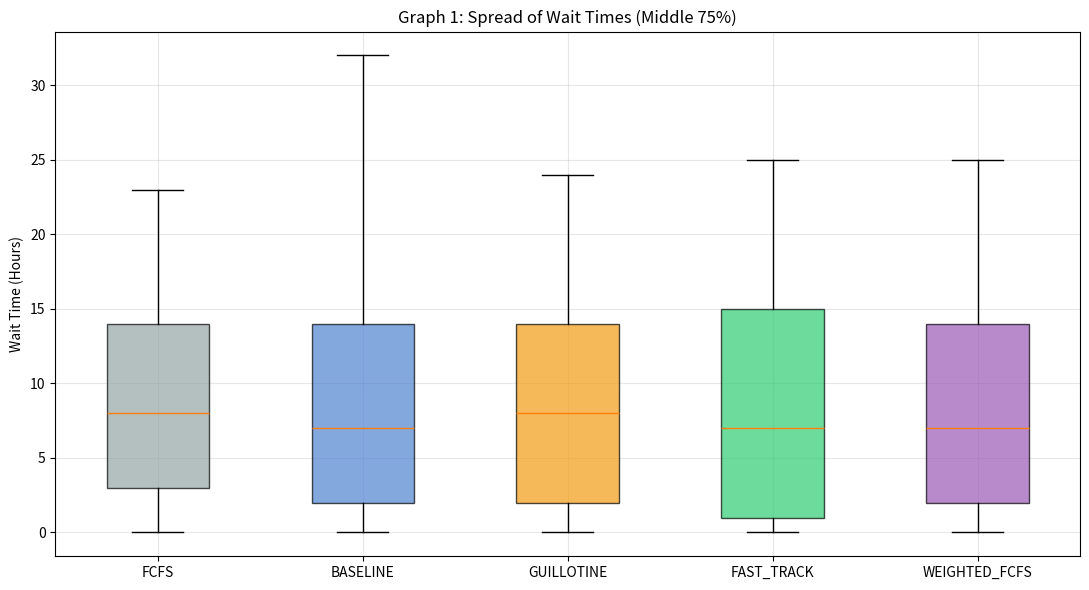
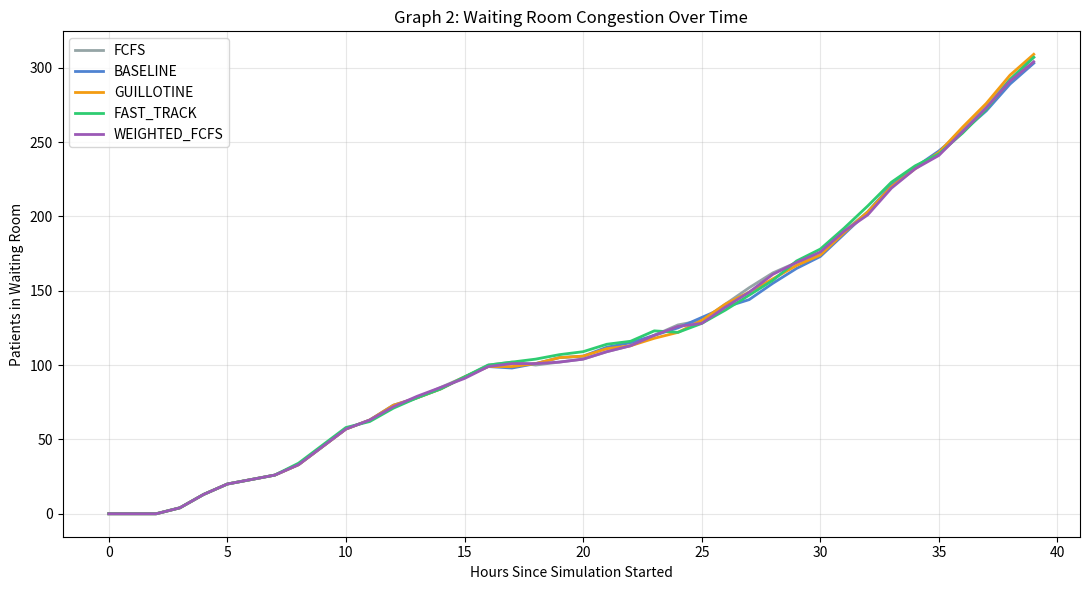
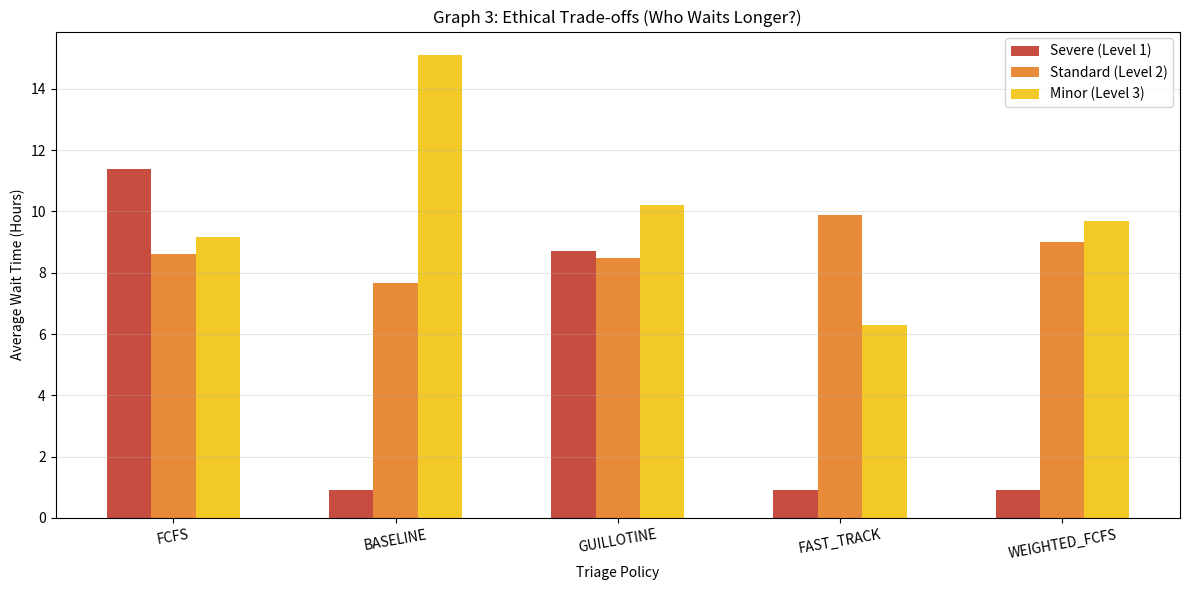
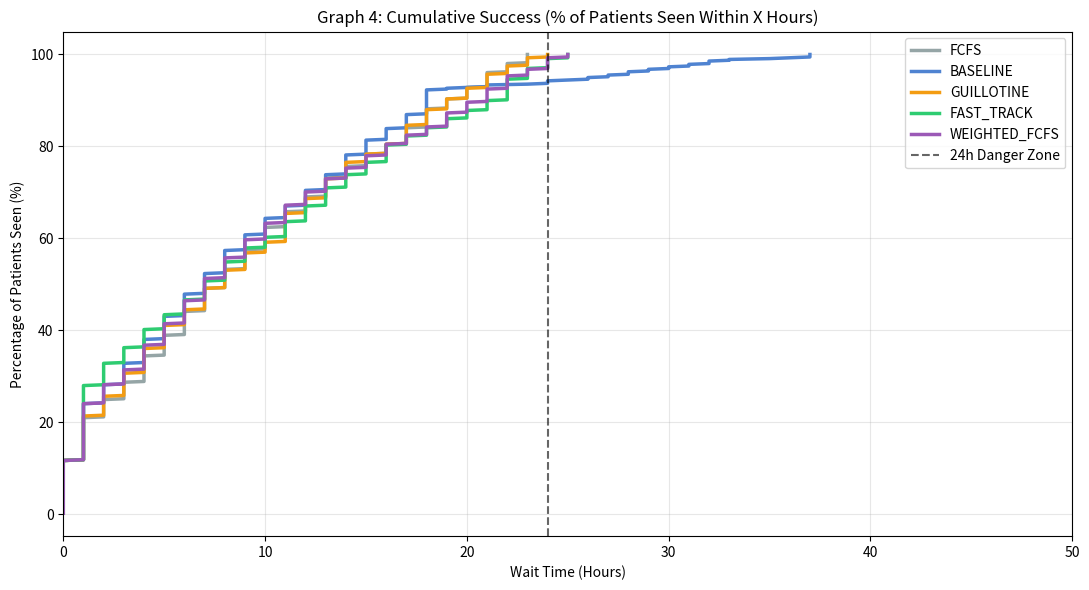
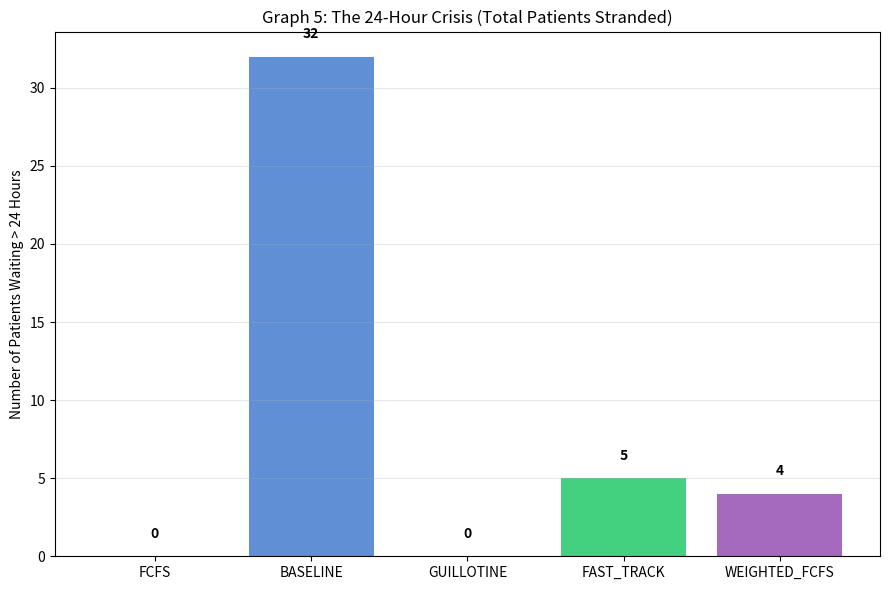
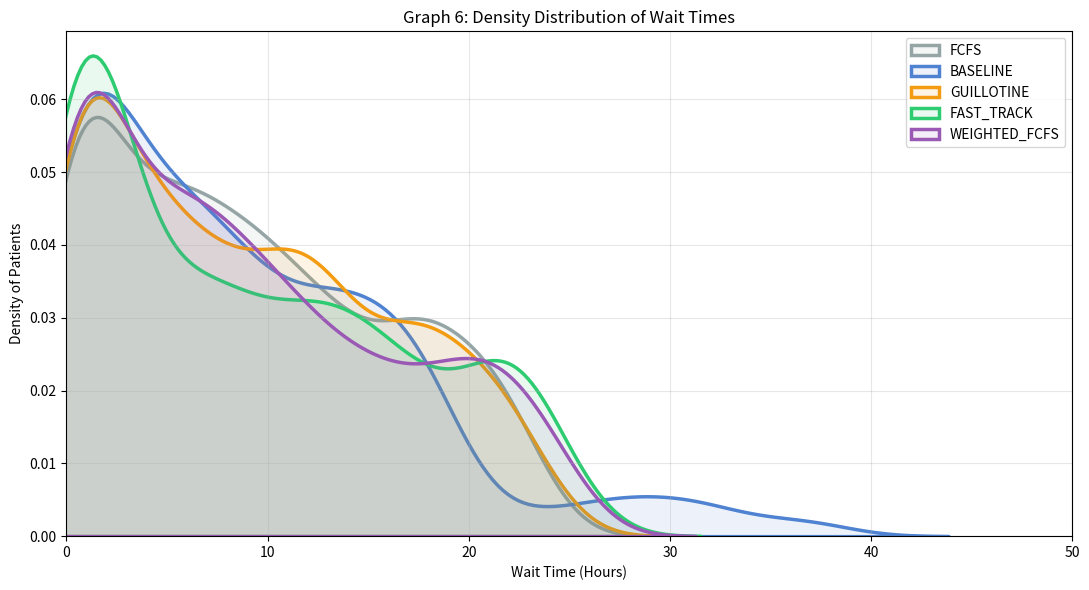

Reproduce these figures in Python, in order.
import random
import numpy as np
import matplotlib.pyplot as plt
import seaborn as sns
from dataclasses import dataclass

# ==========================
# 1. SCIENTIFIC CONFIGURATION
# ==========================
CONFIG = {
    'NOMINAL_CAPACITY': 75,      # UofA is significantly larger than Victoria
    'MAX_OVERCROWD': 1.3,       # High tolerance for surge
    'CONGESTION_PENALTY': 0.25,  # Efficiency drops more in large centers
    'TRIAGE_ERROR_RATE': 0.08, 
    'SHORT_THRESHOLD': 12.0,   
    'LONG_THRESHOLD': 36.0,     
    # New policy thresholds
    'ESCALATION_L2_THRESHOLD': 8,   # L2 escalates after 8h wait
    'ESCALATION_L3_THRESHOLD': 15,  # L3 escalates after 15h wait
}

@dataclass
class Patient:
    id: int
    arrival_time: int
    true_service_duration: float 
    perceived_severity: int      
    
    def __post_init__(self):
        self.wait_time = 0
        self.status = "WAITING" 
        self.time_in_bed = 0

class EREngineV3:
    def __init__(self, arrival_schedule, policy_mode="BASELINE"):
        self.schedule = arrival_schedule
        self.policy_mode = policy_mode
        self.env_time = 0
        
        self.queue = []
        self.beds = []
        self.completed = []
        self.history_queue_length = [] 
        
    def spawn_patients(self, count, offset_time=None):
        for _ in range(int(count)):
            p_id = len(self.queue) + len(self.beds) + len(self.completed)
            
            # Service Duration Distribution (Adjusted for UofA Complexity)
            # High-acuity trauma centers have longer tails in service time
            true_duration = random.lognormvariate(mu=np.log(12), sigma=0.7)
            
            # Probability Distribution for UofA (High Acuity)
            # 15% Level 1 (Severe), 45% Level 2 (Standard), 40% Level 3 (Minor)
            rand_val = random.random()
            if rand_val < 0.05: base_severity = 1
            elif rand_val < 0.80: base_severity = 2
            else: base_severity = 3
                
            arr_time = self.env_time if offset_time is None else offset_time
            p = Patient(p_id, arr_time, true_duration, base_severity)
            self.queue.append(p)

    def sort_queue(self):
        if self.policy_mode == "FCFS":
            self.queue.sort(key=lambda p: -p.wait_time)
            
        elif self.policy_mode == "BASELINE":
            self.queue.sort(key=lambda p: (p.perceived_severity, -p.wait_time))
            
        elif self.policy_mode == "GUILLOTINE":
            self.queue.sort(key=lambda p: (
                0 if p.wait_time > 10 else p.perceived_severity, 
                -p.wait_time
            ))
            
        elif self.policy_mode == "FAST_TRACK":
            def fast_track_priority(p):
                if p.perceived_severity == 1: return 1
                elif p.perceived_severity == 2 and p.wait_time > 10: return 1.5 
                elif p.perceived_severity == 3: return 2
                else: return 3 
                
            self.queue.sort(key=lambda p: (fast_track_priority(p), -p.wait_time))
        
        elif self.policy_mode == "WEIGHTED_FCFS":
            def max_min_priority(p):
                if p.perceived_severity == 1:
                    return (0, -p.wait_time)   # L1: severity-first as always
                else:
                    return (1, -p.wait_time)   # L2+L3: pure wait time, no distinction
            
            self.queue.sort(key=max_min_priority)

    def step(self):
        if self.env_time < len(self.schedule):
            new_count = self.schedule[self.env_time]
        else:
            new_count = 0 
            
        self.spawn_patients(new_count)
        
        for p in self.queue:
            p.wait_time += 1
            
        current_occupancy = len(self.beds) / CONFIG['NOMINAL_CAPACITY']
        efficiency = 1.0
        if current_occupancy > 1.0:
            efficiency -= CONFIG['CONGESTION_PENALTY']
            
        remaining_beds = []
        for p in self.beds:
            p.time_in_bed += 1
            progress = 1.0 * efficiency
            
            if p.time_in_bed * progress >= p.true_service_duration:
                p.status = "DISCHARGED"
                self.completed.append(p)
            else:
                remaining_beds.append(p)
        self.beds = remaining_beds
        
        self.sort_queue()
        real_limit = int(CONFIG['NOMINAL_CAPACITY'] * CONFIG['MAX_OVERCROWD'])
        
        while self.queue and len(self.beds) < real_limit:
            p = self.queue.pop(0)
            p.status = "IN_BED"
            self.beds.append(p)
            
        self.history_queue_length.append(len(self.queue))
        self.env_time += 1

# ==========================
# 3. RUNNER & 6-GRAPH ANALYTICS
# ==========================
def run_v3_experiment(arrival_data):
    policies = ["FCFS", "BASELINE", "GUILLOTINE", "FAST_TRACK", "WEIGHTED_FCFS"]
    colors = ['#95a5a6', '#4f83d1', '#f39c12', '#2ecc71', '#9b59b6']  # +Purple
    
    results_map = {}
    queue_history = {}
    severity_waits = {pol: {1: [], 2: [], 3: []} for pol in policies}
    
    print("\n" + "="*50)
    print("ER SIMULATION ANALYTICS DASHBOARD")
    print("="*50)
    
    for pol in policies:
        random.seed(42)
        np.random.seed(42)
        
        engine = EREngineV3(arrival_data, policy_mode=pol)
        
        for _ in range(65):
            past_time = -int(random.uniform(0, 48))
            engine.spawn_patients(1, offset_time=past_time)
        
        engine.sort_queue()
        real_limit = int(CONFIG['NOMINAL_CAPACITY'] * CONFIG['MAX_OVERCROWD'])
        while engine.queue and len(engine.beds) < real_limit:
            p = engine.queue.pop(0)
            p.status = "IN_BED"
            engine.beds.append(p)
        
        for _ in range(len(arrival_data)):
            engine.step()
            
        all_patients = engine.completed + engine.beds + engine.queue
        waits = [p.wait_time for p in all_patients]
        results_map[pol] = waits
        queue_history[pol] = engine.history_queue_length
        
        for p in all_patients:
            severity_waits[pol][p.perceived_severity].append(p.wait_time)
        
        avg = np.mean(waits)
        median = np.median(waits)
        max_w = np.max(waits)
        bad_w = sum(1 for w in waits if w > 24)
        crit_avg = np.mean(severity_waits[pol][1]) if severity_waits[pol][1] else 0
        
        print(f"\nPolicy: {pol}")
        print(f"  Overall -> Median: {median:.1f}h | Avg: {avg:.1f}h | Max: {max_w:.1f}h | >24h: {bad_w}")
        print(f"  Critical-> Avg Wait for Severe Patients (Level 1): {crit_avg:.1f}h")

    # GRAPH GENERATION (6 GRAPHS)
    
    # Graph 1: The Boxplot
    plt.figure(figsize=(11, 6))
    bplot = plt.boxplot([results_map[p] for p in policies], tick_labels=policies, showfliers=False, patch_artist=True)
    for patch, color in zip(bplot['boxes'], colors):
        patch.set_facecolor(color)
        patch.set_alpha(0.7)
    plt.title("Graph 1: Spread of Wait Times (Middle 75%)")
    plt.ylabel("Wait Time (Hours)")
    plt.grid(True, alpha=0.3)
    plt.tight_layout()
    plt.savefig("AHS_Graph1_Boxplot.png")
    
    # Graph 2: Waiting Room Size Over Time
    plt.figure(figsize=(11, 6))
    for i, pol in enumerate(policies):
        plt.plot(queue_history[pol], label=pol, linewidth=2, color=colors[i])
    plt.title("Graph 2: Waiting Room Congestion Over Time")
    plt.xlabel("Hours Since Simulation Started")
    plt.ylabel("Patients in Waiting Room")
    plt.legend()
    plt.grid(True, alpha=0.3)
    plt.tight_layout()
    plt.savefig("AHS_Graph2_Queue_Size.png")
    
    # Graph 3: Wait Time by Severity Level
    plt.figure(figsize=(12, 6))
    bar_width = 0.2
    index = np.arange(len(policies))
    
    avg_sev1 = [np.mean(severity_waits[p][1]) for p in policies]
    avg_sev2 = [np.mean(severity_waits[p][2]) for p in policies]
    avg_sev3 = [np.mean(severity_waits[p][3]) for p in policies]
    
    plt.bar(index, avg_sev1, bar_width, label='Severe (Level 1)', color='#c0392b', alpha=0.9)
    plt.bar(index + bar_width, avg_sev2, bar_width, label='Standard (Level 2)', color='#e67e22', alpha=0.9)
    plt.bar(index + 2*bar_width, avg_sev3, bar_width, label='Minor (Level 3)', color='#f1c40f', alpha=0.9)
    
    plt.xlabel('Triage Policy')
    plt.ylabel('Average Wait Time (Hours)')
    plt.title('Graph 3: Ethical Trade-offs (Who Waits Longer?)')
    plt.xticks(index + bar_width, policies, rotation=10)
    plt.legend()
    plt.grid(axis='y', alpha=0.3)
    plt.tight_layout()
    plt.savefig("AHS_Graph3_Severity_Tradeoff.png")

    # Graph 4: CDF
    plt.figure(figsize=(11, 6))
    for i, pol in enumerate(policies):
        sorted_waits = np.sort(results_map[pol])
        yvals = np.arange(1, len(sorted_waits)+1) / len(sorted_waits) * 100
        plt.plot(sorted_waits, yvals, label=pol, linewidth=2.5, color=colors[i])
    
    plt.axvline(x=24, color='black', linestyle='--', alpha=0.6, label='24h Danger Zone')
    plt.title("Graph 4: Cumulative Success (% of Patients Seen Within X Hours)")
    plt.xlabel("Wait Time (Hours)")
    plt.ylabel("Percentage of Patients Seen (%)")
    plt.legend()
    plt.grid(True, alpha=0.3)
    plt.xlim(0, 50) 
    plt.tight_layout()
    plt.savefig("AHS_Graph4_Cumulative_Success.png")

    # Graph 5: >24h Crisis Bar Chart
    plt.figure(figsize=(9, 6))
    bad_counts = [sum(1 for w in results_map[p] if w > 24) for p in policies]
    bars = plt.bar(policies, bad_counts, color=colors, alpha=0.9)
    plt.title("Graph 5: The 24-Hour Crisis (Total Patients Stranded)")
    plt.ylabel("Number of Patients Waiting > 24 Hours")
    for bar in bars:
        yval = bar.get_height()
        plt.text(bar.get_x() + bar.get_width()/2, yval + 1, int(yval), ha='center', va='bottom', fontweight='bold')
    plt.grid(axis='y', alpha=0.3)
    plt.tight_layout()
    plt.savefig("AHS_Graph5_Crisis_Count.png")

    # Graph 6: KDE Density
    plt.figure(figsize=(11, 6))
    for i, pol in enumerate(policies):
        sns.kdeplot(results_map[pol], label=pol, color=colors[i], linewidth=2.5, fill=True, alpha=0.1)
    plt.title("Graph 6: Density Distribution of Wait Times")
    plt.xlabel("Wait Time (Hours)")
    plt.ylabel("Density of Patients")
    plt.xlim(0, 50)
    plt.legend()
    plt.grid(True, alpha=0.3)
    plt.tight_layout()
    plt.savefig("AHS_Graph6_Density_Curve.png")

    print("\n" + "="*50)
    print("SUCCESS: 6 High-Quality Graphs Generated!")
    print("Check your folder for Graph1 through Graph6.")

# USAGE
real_arrivals_list = [8, 8, 9, 11, 9, 7, 8, 9, 12, 14, 17, 13, 12, 11, 10, 12, 11, 6, 6, 10, 5, 7, 10, 11, 9, 9, 12, 13, 16, 14, 13, 17, 18, 21, 18, 16, 19, 20, 22, 20]
run_v3_experiment(real_arrivals_list)
